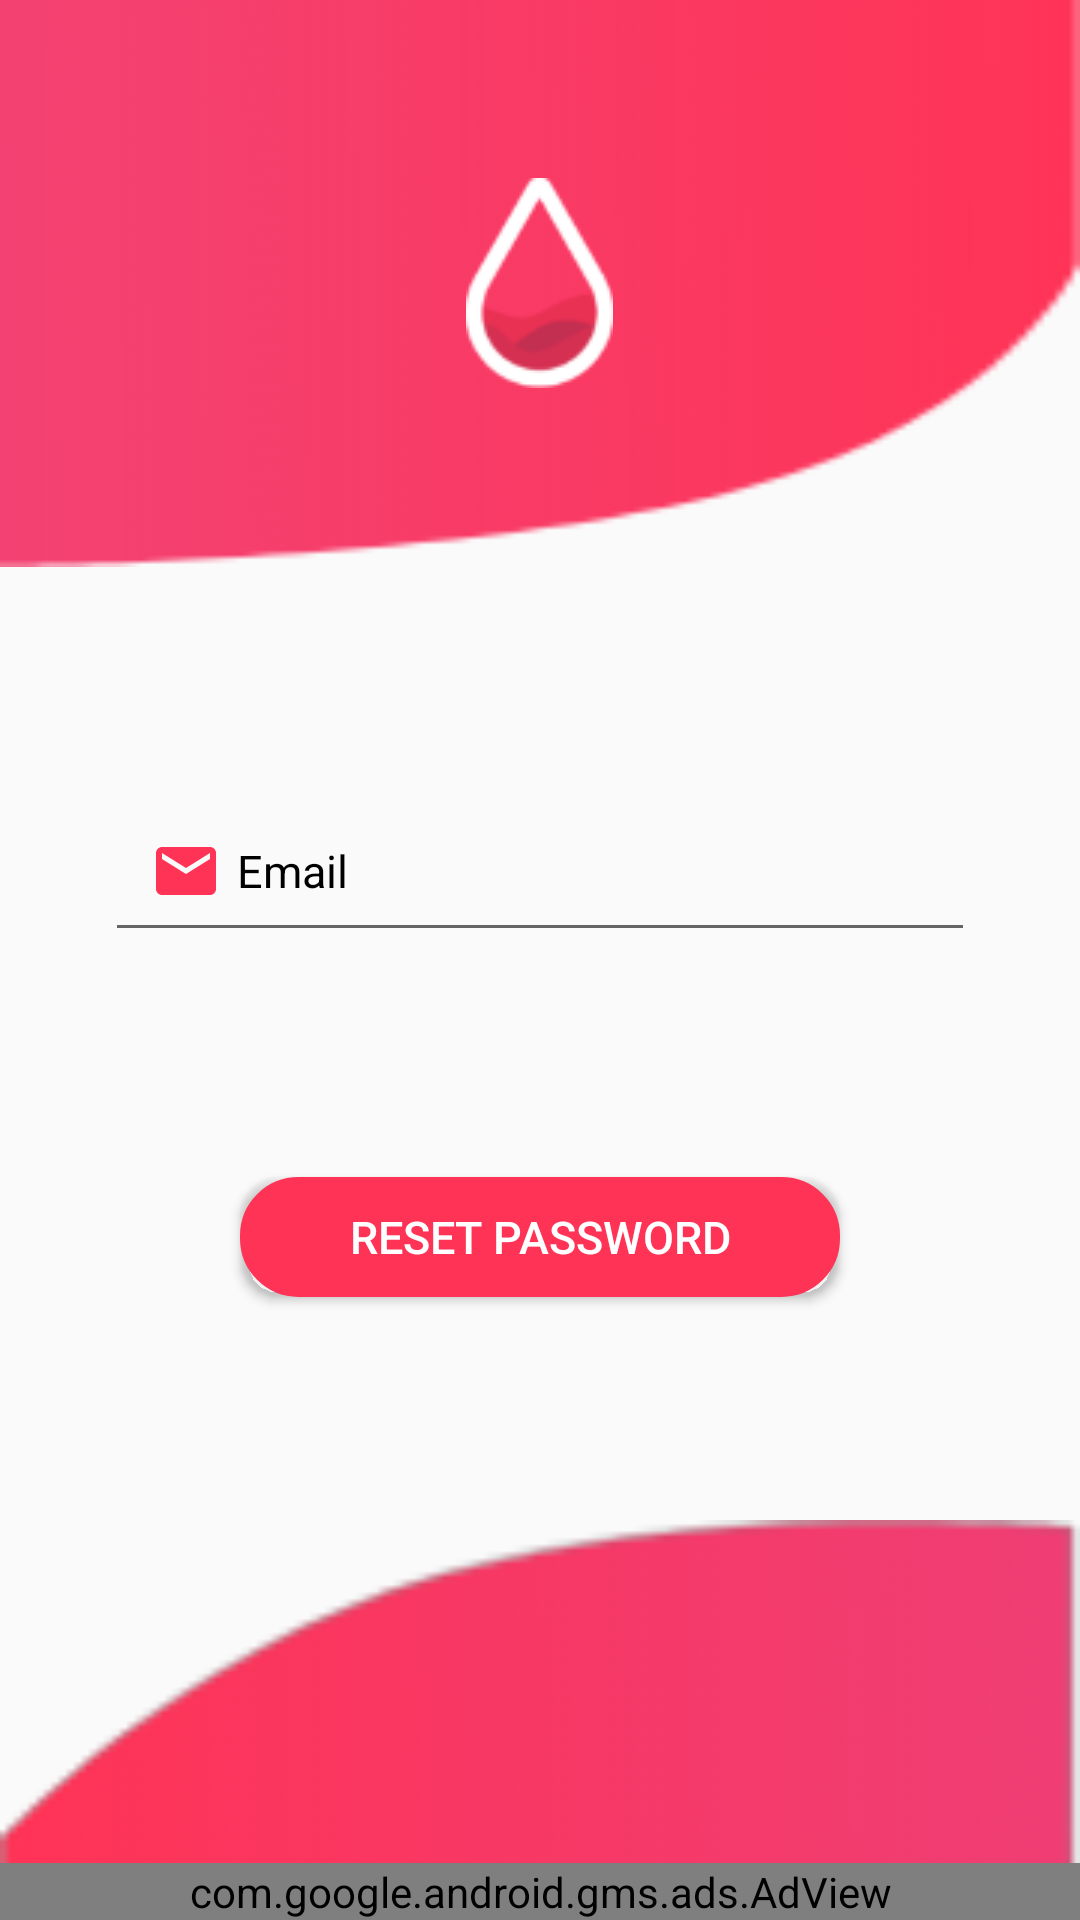

Reconstruct the res/layout file that produces this screen, plus the resources it refers to.
<!-- AndroidManifest.xml: application theme AppTheme -->
<!-- res/layout/activity_forgot_pass_activity.xml -->
<?xml version="1.0" encoding="utf-8"?>
<LinearLayout
    xmlns:android="http://schemas.android.com/apk/res/android"
    xmlns:app="http://schemas.android.com/apk/res-auto"
    xmlns:tools="http://schemas.android.com/tools"
    android:layout_width="match_parent"
    android:layout_height="match_parent"
    android:orientation="vertical"
    android:weightSum="4"
    tools:context=".Auth.Forgot_pass_activity">
    <LinearLayout
        android:layout_width="match_parent"
        android:layout_height="wrap_content"
        android:orientation="vertical"
        android:layout_weight="1"
        android:background="@drawable/path1"
        android:gravity="center"
        >
        <ImageView
            android:layout_width="wrap_content"
            android:layout_height="wrap_content"
            android:src="@drawable/image1">

        </ImageView>

    </LinearLayout>


    <LinearLayout
        android:layout_width="match_parent"
        android:layout_height="wrap_content"
        android:gravity="center"
        android:layout_weight="2"
        android:orientation="vertical">

        <EditText
            android:id="@+id/forgot_edit_id"
            android:layout_width="match_parent"
            android:layout_height="wrap_content"
            android:layout_marginLeft="35dp"
            android:layout_marginRight="35dp"
            android:drawableLeft="@drawable/ic_email_black_24dp"
            android:drawablePadding="5dp"
            android:hint="Email"
            android:padding="15dp"
            android:paddingLeft="20dp"
            android:textColor="#000000"
            android:textColorHint="#000000"
            android:textSize="15dp">

        </EditText>

        <Button
            android:id="@+id/forget_button_id"
            android:layout_width="200dp"
            android:layout_height="40dp"
            android:layout_marginTop="75dp"
            android:background="@drawable/textinputborder"
            android:text="Reset PassWord"
            android:textColor="#FFFFFF"
            android:textSize="15dp">

        </Button>

    </LinearLayout>
    <LinearLayout
        android:layout_width="match_parent"
        android:layout_height="wrap_content"
        android:layout_weight="1"
        android:background="@drawable/path2"
        android:gravity="bottom"
        android:orientation="vertical">

        <ProgressBar
            android:layout_width="match_parent"
            android:layout_height="wrap_content"
            android:id="@+id/progress_id"
            android:visibility="gone"
            android:foregroundGravity="center"
            >

        </ProgressBar>

        <com.google.android.gms.ads.AdView
            xmlns:ads="http://schemas.android.com/apk/res-auto"
            android:id="@+id/adView"
            android:layout_gravity="bottom"
            android:layout_width="match_parent"
            android:layout_height="wrap_content"
            android:layout_centerHorizontal="true"
            android:layout_alignParentBottom="true"
            ads:adSize="BANNER"
            ads:adUnitId="ca-app-pub-4187023831811200/8726220996">
        </com.google.android.gms.ads.AdView>

    </LinearLayout>





</LinearLayout>
<!-- resources referenced by this layout -->
<resources>
  <!-- drawable ic_email_black_24dp (drawable) -->
  <vector android:height="24dp" android:tint="#FF3356"
      android:viewportHeight="24.0" android:viewportWidth="24.0"
      android:width="24dp" xmlns:android="http://schemas.android.com/apk/res/android">
      <path android:fillColor="#FF000000" android:pathData="M20,4L4,4c-1.1,0 -1.99,0.9 -1.99,2L2,18c0,1.1 0.9,2 2,2h16c1.1,0 2,-0.9 2,-2L22,6c0,-1.1 -0.9,-2 -2,-2zM20,8l-8,5 -8,-5L4,6l8,5 8,-5v2z"/>
  </vector>
  <!-- drawable image1: png bitmap (drawable, 3249 bytes) -->
  <!-- drawable path1: png bitmap (drawable, 3673 bytes) -->
  <!-- drawable path2: png bitmap (drawable, 3370 bytes) -->
  <!-- drawable textinputborder (drawable) -->
  <?xml version="1.0" encoding="utf-8"?>
  <shape xmlns:android="http://schemas.android.com/apk/res/android"
  android:shape="rectangle">
  <solid android:color="#FF3356" />
  <stroke android:width="13dp"
      android:color="#FF3356" />
  <corners
      android:radius="13dp"/>
  </shape>
  <style name="AppTheme" parent="Theme.AppCompat.DayNight.DarkActionBar">
          
          <item name="colorPrimary">@color/colorPrimaryDark</item>
          <item name="colorPrimaryDark">@color/colorPrimaryDark</item>
          <item name="colorAccent">@color/colorAccent</item>
      </style>
  <color name="colorPrimaryDark">#FF3356</color>
  <color name="colorAccent">#FF3356</color>
</resources>
